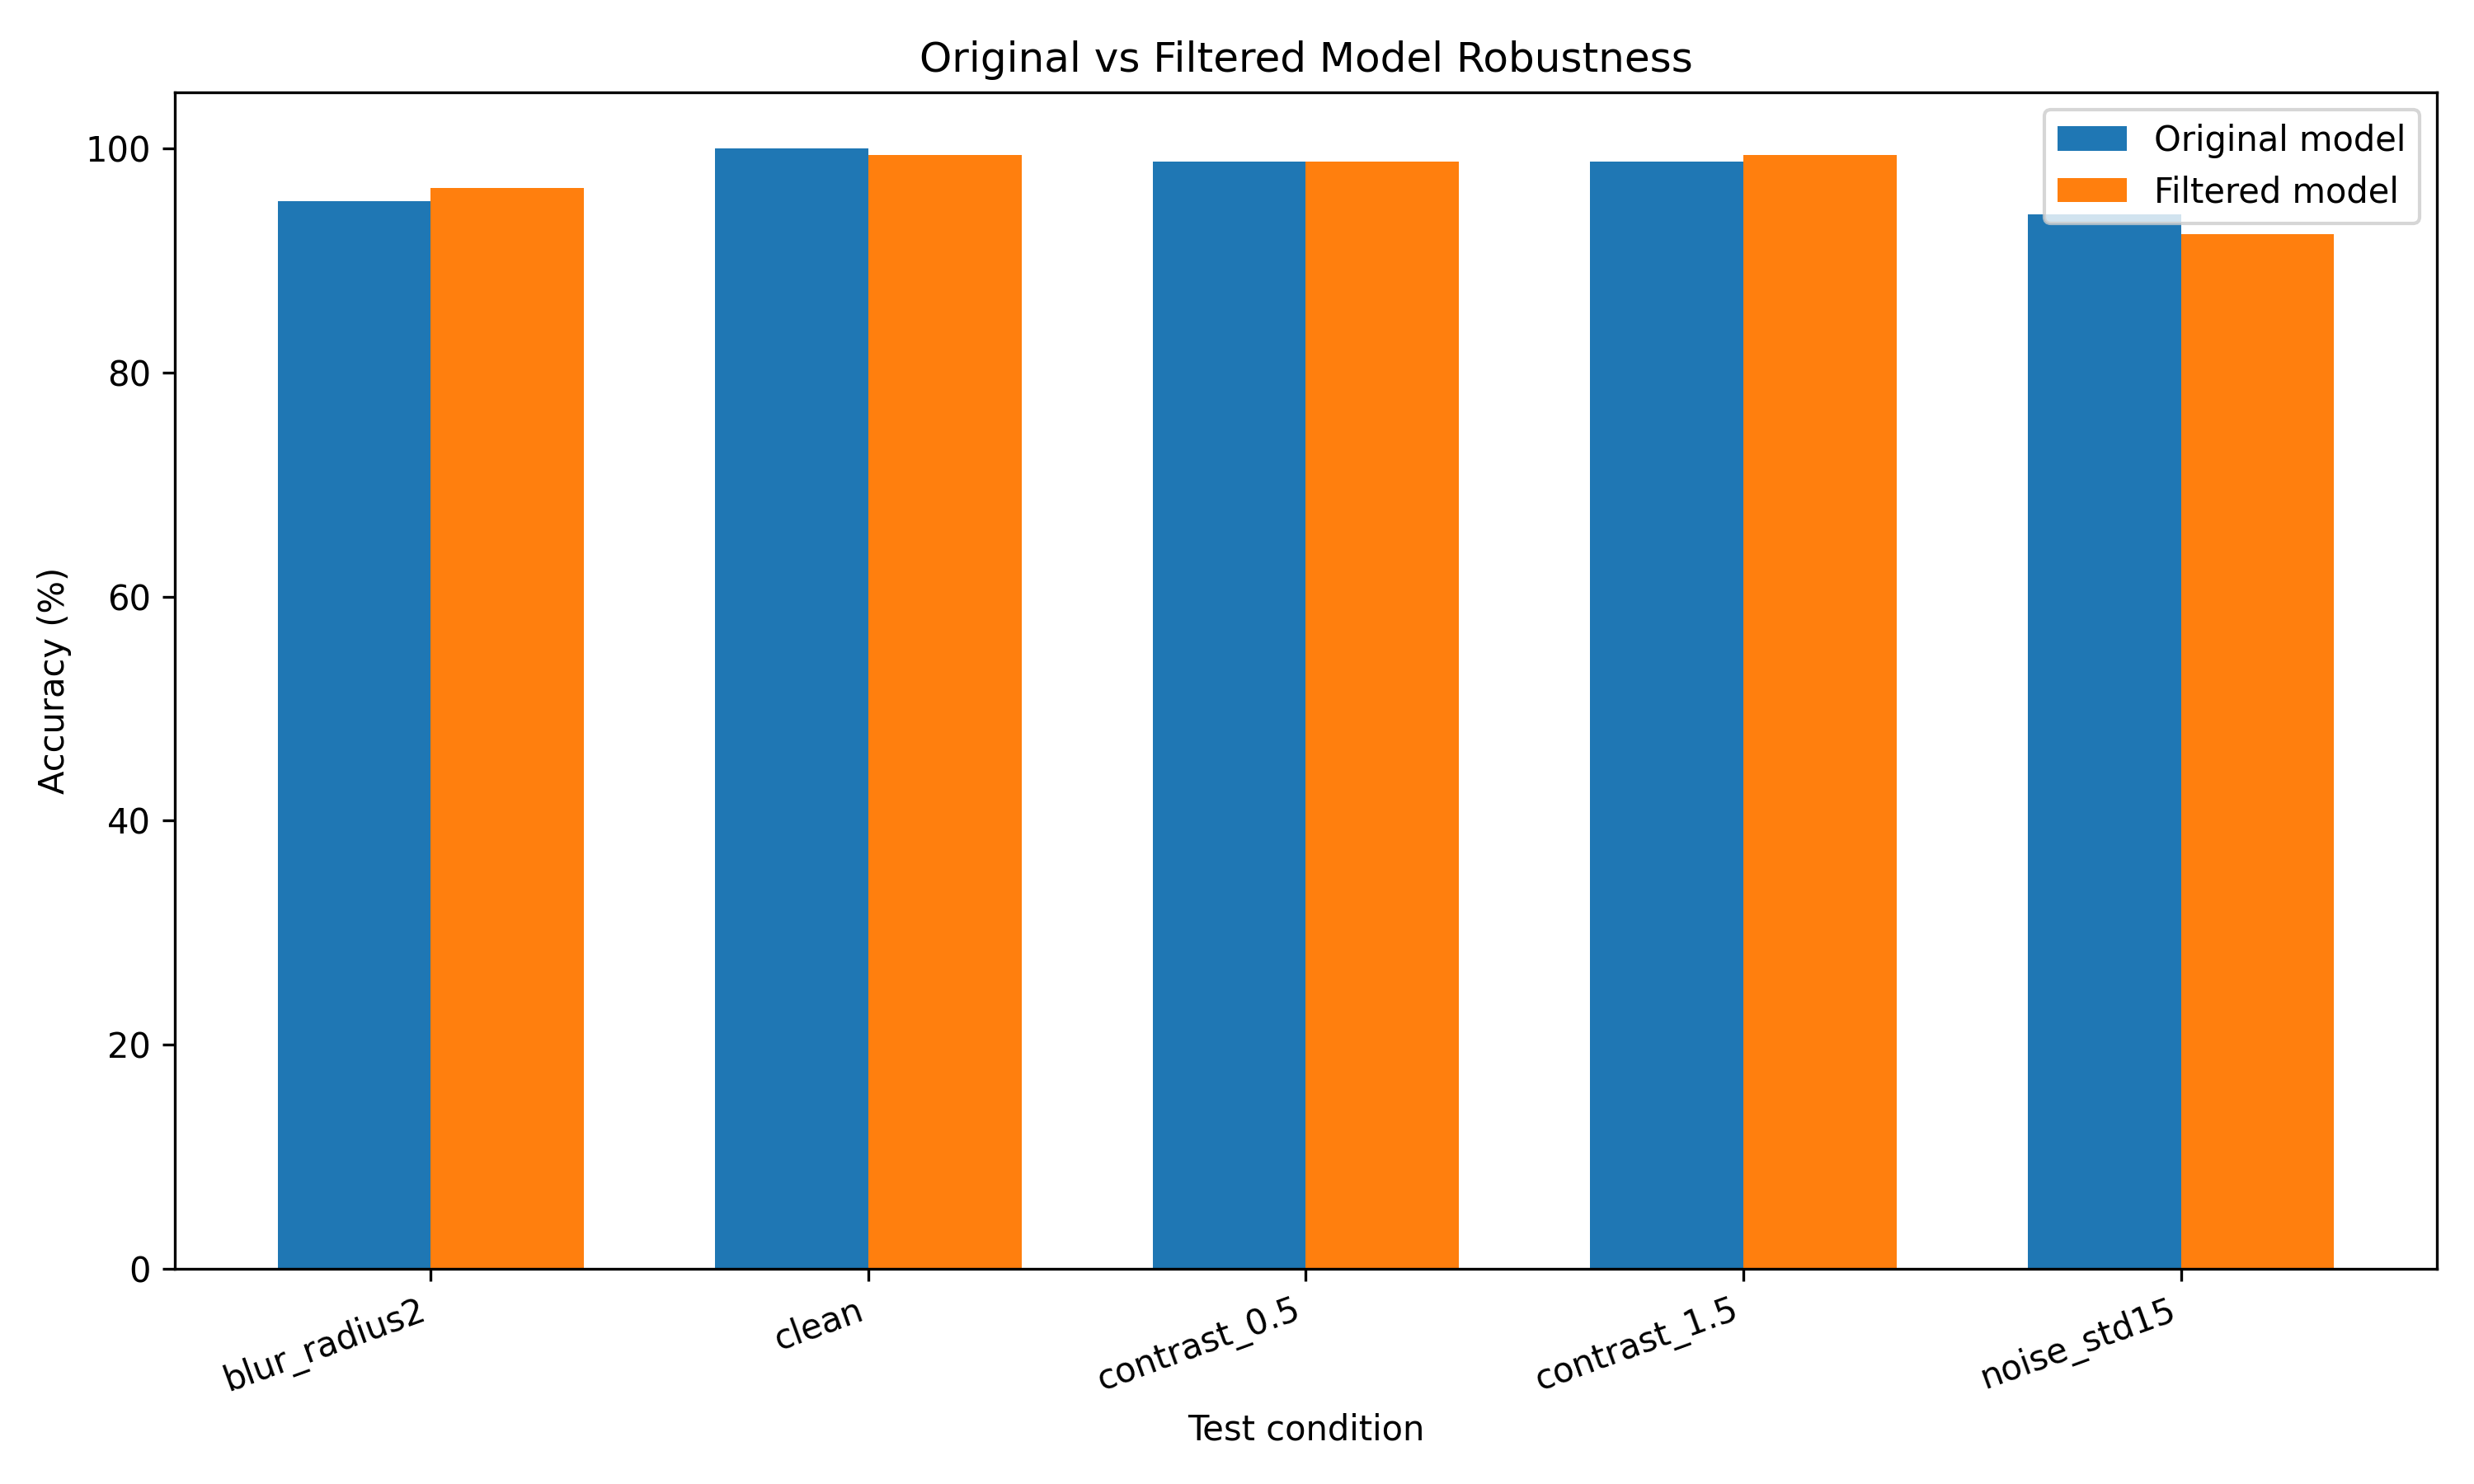

Source data for this figure (header and first rows):
condition, accuracy_original, mean_confidence_original, images_original, accuracy_filtered, mean_confidence_filtered, images_filtered, accuracy_difference_percentage_points
blur_radius2, 0.9529, 0.976, 170, 0.9647, 0.9787, 170, -1.176
clean, 1.0, 0.9951, 170, 0.9941, 0.9949, 170, 0.5882
contrast_0.5, 0.9882, 0.9945, 170, 0.9882, 0.9918, 170, 0.0
contrast_1.5, 0.9882, 0.9969, 170, 0.9941, 0.9913, 170, -0.5882
noise_std15, 0.9412, 0.9628, 170, 0.9235, 0.9425, 170, 1.765
